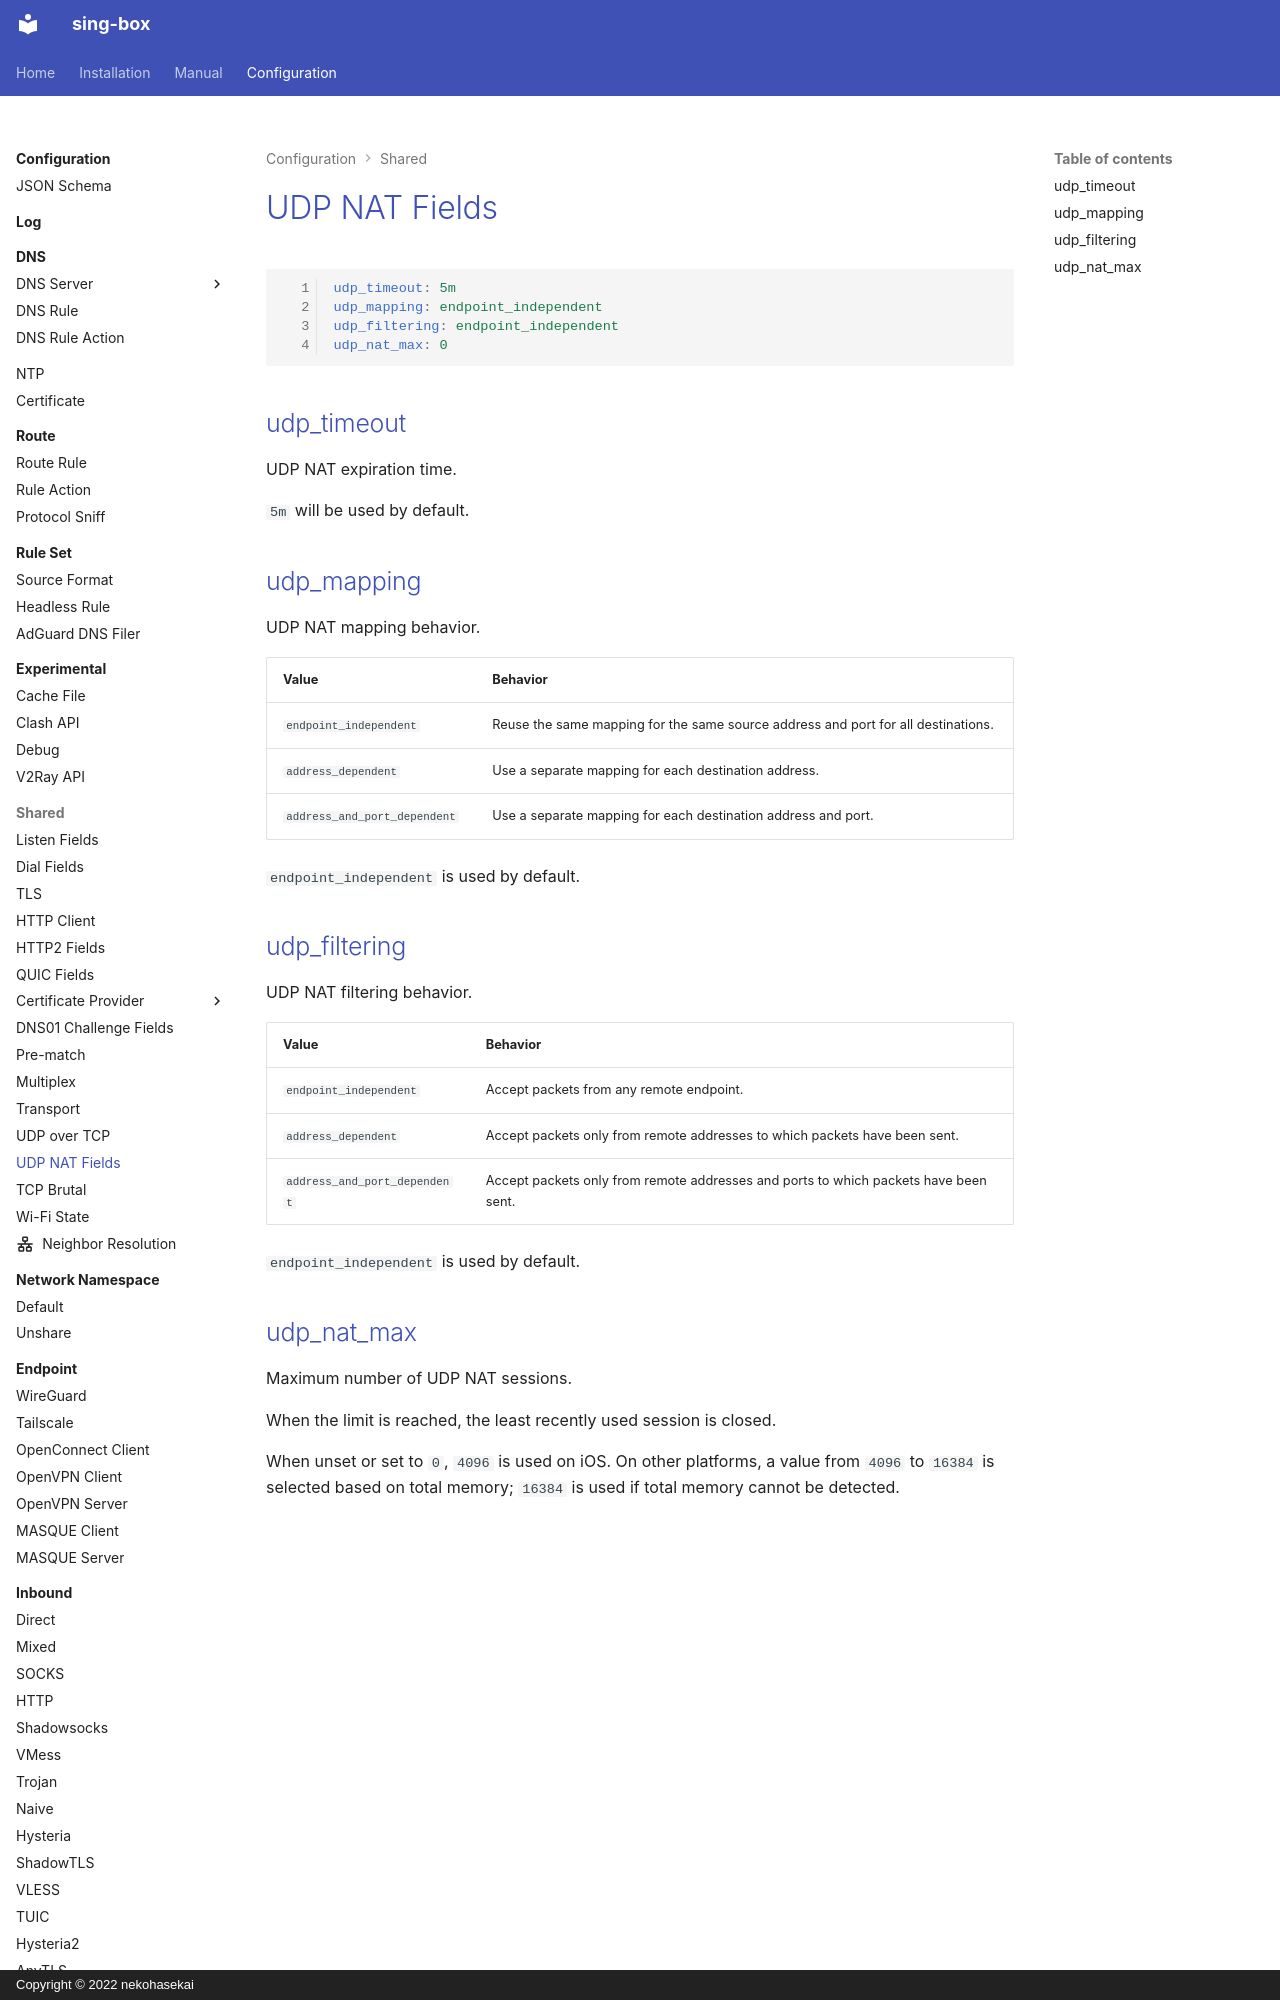

repository: Acheirial/sing-box · page: configuration/shared/udp-nat/index.html · generator: mkdocs · copyright: Copyright © 2022 nekohasekai

# UDP NAT Fields

```{.yaml linenums="1"}
udp_timeout: 5m
udp_mapping: endpoint_independent
udp_filtering: endpoint_independent
udp_nat_max: 0
```

## udp_timeout

UDP NAT expiration time.

`5m` will be used by default.

## udp_mapping

UDP NAT mapping behavior.

| Value                        | Behavior                                                                      |
|------------------------------|-------------------------------------------------------------------------------|
| `endpoint_independent`       | Reuse the same mapping for the same source address and port for all destinations. |
| `address_dependent`          | Use a separate mapping for each destination address.                          |
| `address_and_port_dependent` | Use a separate mapping for each destination address and port.                 |

`endpoint_independent` is used by default.
